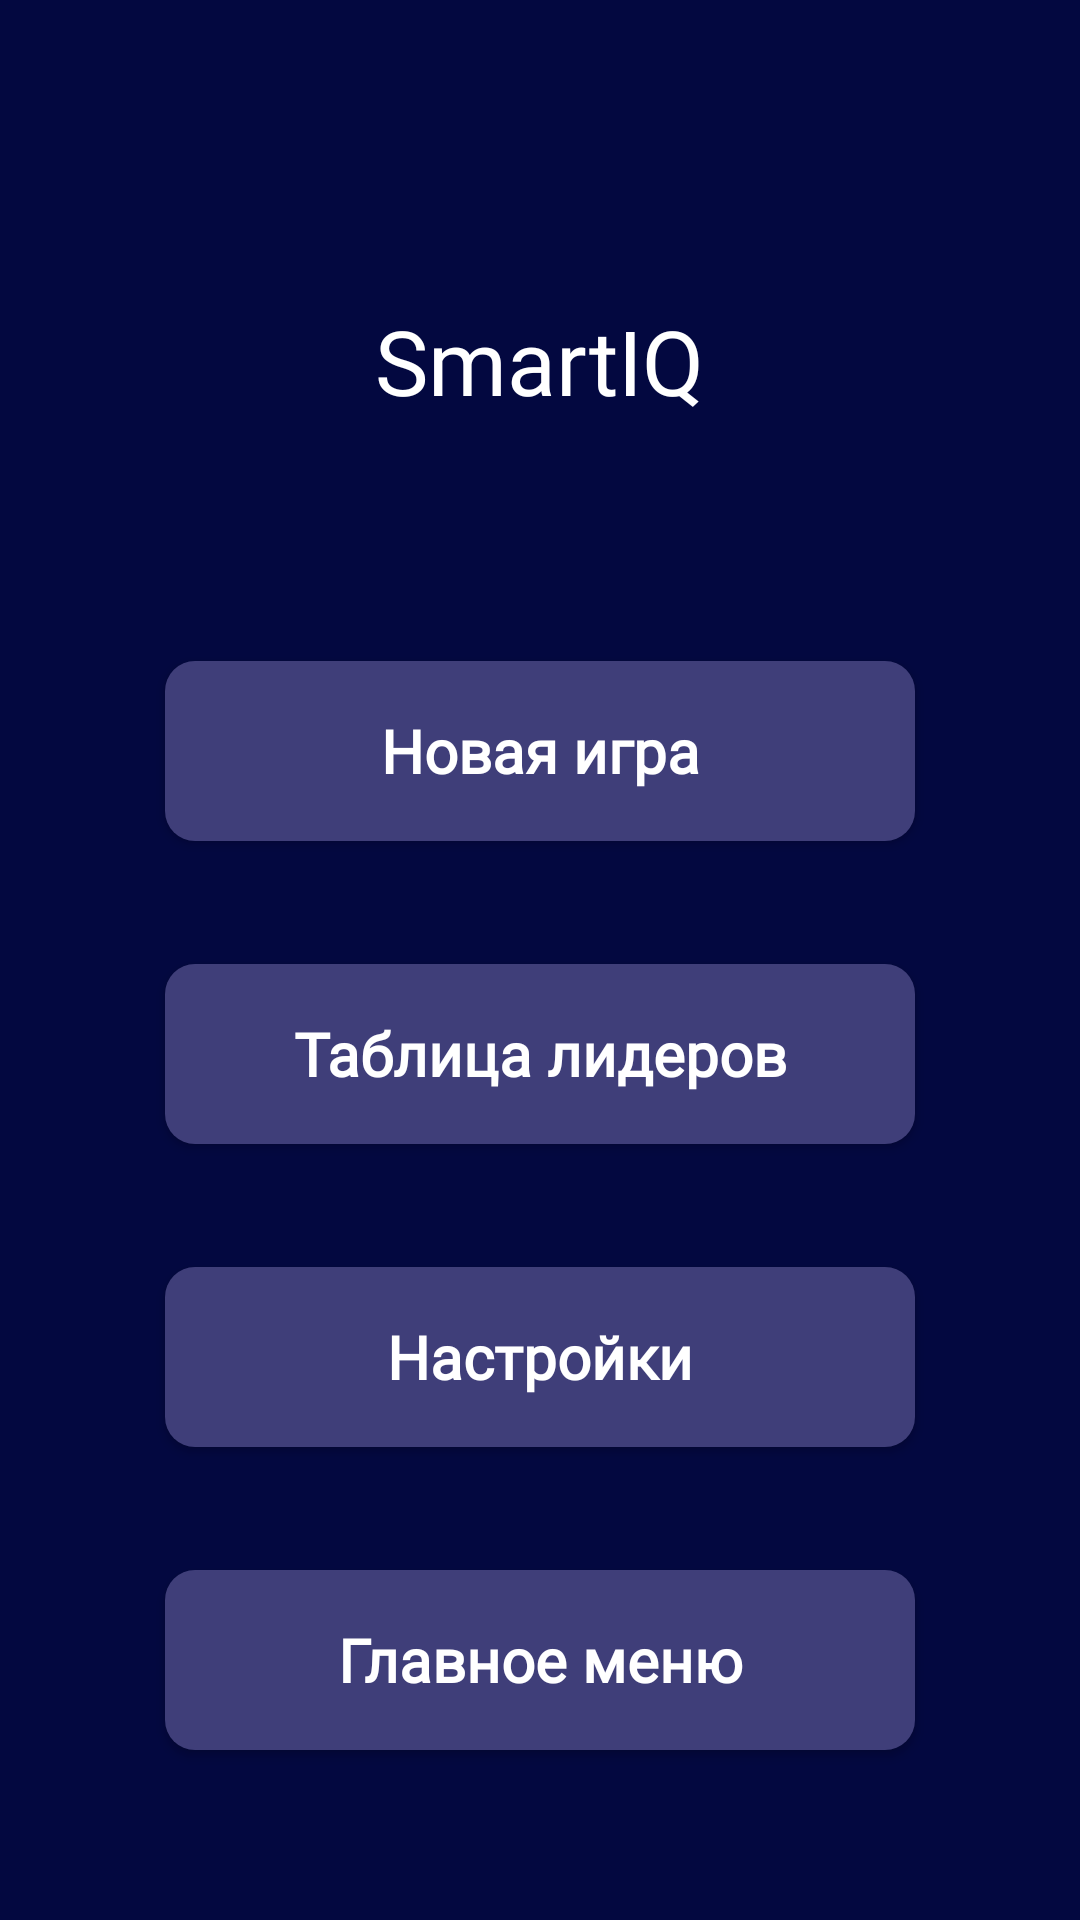

The Android layout XML behind this screen, and the referenced resources:
<!-- AndroidManifest.xml: application theme Theme.INIT -->
<!-- res/layout/activity_smart_iq.xml -->
<?xml version="1.0" encoding="utf-8"?>
<androidx.constraintlayout.widget.ConstraintLayout xmlns:android="http://schemas.android.com/apk/res/android"
    xmlns:app="http://schemas.android.com/apk/res-auto"
    xmlns:tools="http://schemas.android.com/tools"
    android:layout_width="match_parent"
    android:layout_height="match_parent"
    tools:context=".MainActivity"
    android:background="#030840">


    <TextView
        android:id="@+id/tv_smart"
        android:layout_width="wrap_content"
        android:layout_height="wrap_content"
        android:text="@string/SmartIQ"
        android:textColor="@color/white"
        android:fontFamily="@font/spartanmb_extrabold"
        android:layout_marginTop="100dp"
        app:layout_constraintEnd_toEndOf="parent"
        app:layout_constraintStart_toStartOf="parent"
        app:layout_constraintTop_toTopOf="parent"
        android:textSize="30sp"

        />

    <Button
        style="@style/ButtonStyle"
        android:id="@+id/bt_new"
        android:layout_width="250dp"
        android:layout_height="60dp"
        android:layout_marginTop="80dp"
        android:fontFamily="@font/leaguespartanbold_ru"
        android:background="@drawable/button_style"
        android:foreground="@drawable/animated_button"
        android:text="@string/New_game"
        app:layout_constraintEnd_toEndOf="parent"
        app:layout_constraintStart_toStartOf="parent"
        app:layout_constraintTop_toBottomOf="@+id/tv_smart" />

    <Button
        style="@style/ButtonStyle"
        android:id="@+id/bt_tb"
        android:layout_width="250dp"
        android:layout_height="60dp"
        android:layout_marginTop="41dp"
        android:fontFamily="@font/leaguespartanbold_ru"
        android:background="@drawable/button_style"
        android:foreground="@drawable/animated_button"
        android:text="@string/Leaderboard"
        app:layout_constraintEnd_toEndOf="parent"
        app:layout_constraintStart_toStartOf="parent"
        app:layout_constraintTop_toBottomOf="@id/bt_new"
        />

    <Button
        style="@style/ButtonStyle"
        android:id="@+id/bt_st"
        android:layout_width="250dp"
        android:layout_height="60dp"
        android:layout_marginTop="41dp"
        android:fontFamily="@font/leaguespartanbold_ru"
        android:background="@drawable/button_style"
        android:foreground="@drawable/animated_button"
        android:text="@string/settings"
        app:layout_constraintEnd_toEndOf="parent"
        app:layout_constraintStart_toStartOf="parent"
        app:layout_constraintTop_toBottomOf="@id/bt_tb"  />

    <Button
        style="@style/ButtonStyle"
        android:id="@+id/bt_main"
        android:layout_width="250dp"
        android:layout_height="60dp"
        android:layout_marginTop="41dp"
        android:fontFamily="@font/leaguespartanbold_ru"
        android:background="@drawable/button_style"
        android:foreground="@drawable/animated_button"
        android:text="@string/Main_menu"
        app:layout_constraintEnd_toEndOf="parent"
        app:layout_constraintStart_toStartOf="parent"
        app:layout_constraintTop_toBottomOf="@id/bt_st"  />

</androidx.constraintlayout.widget.ConstraintLayout>
<!-- resources referenced by this layout -->
<resources>
  <color name="white">#FFFFFFFF</color>
  <!-- drawable animated_button (drawable) -->
  <ripple xmlns:android="http://schemas.android.com/apk/res/android"
      android:color="#CCCCCC"> 
      <item android:id="@android:id/mask">
          <shape android:shape="rectangle">
              <solid android:color="@android:color/white" />
          </shape>
      </item>
  </ripple>
  <!-- drawable button_style (drawable) -->
  <shape xmlns:android="http://schemas.android.com/apk/res/android"
      android:shape="rectangle">
      <solid android:color="#3F3E79" />
      <corners android:radius="10dp" />
  </shape>
  <string name="Leaderboard">Таблица лидеров</string>
  <string name="Main_menu">Главное меню</string>
  <string name="New_game">Новая игра</string>
  <string name="SmartIQ">SmartIQ</string>
  <string name="settings">Настройки</string>
  <style name="ButtonStyle" parent="@android:style/Widget.Button">
          <item name="android:layout_width">fill_parent</item>
          <item name="android:textColor">#FFFFFF</item>
          <item name="android:textStyle">bold</item>
          <item name="android:background">#3F3E79</item>
          <item name="android:radius">10dp</item>
          <item name="android:gravity">center</item>
          <item name="android:textSize">20dp</item>
      </style>
  <style name="Theme.INIT" parent="Base.Theme.INIT" />
  <style name="Base.Theme.INIT" parent="Theme.AppCompat.Light.NoActionBar">
  
          
          
      </style>
</resources>
